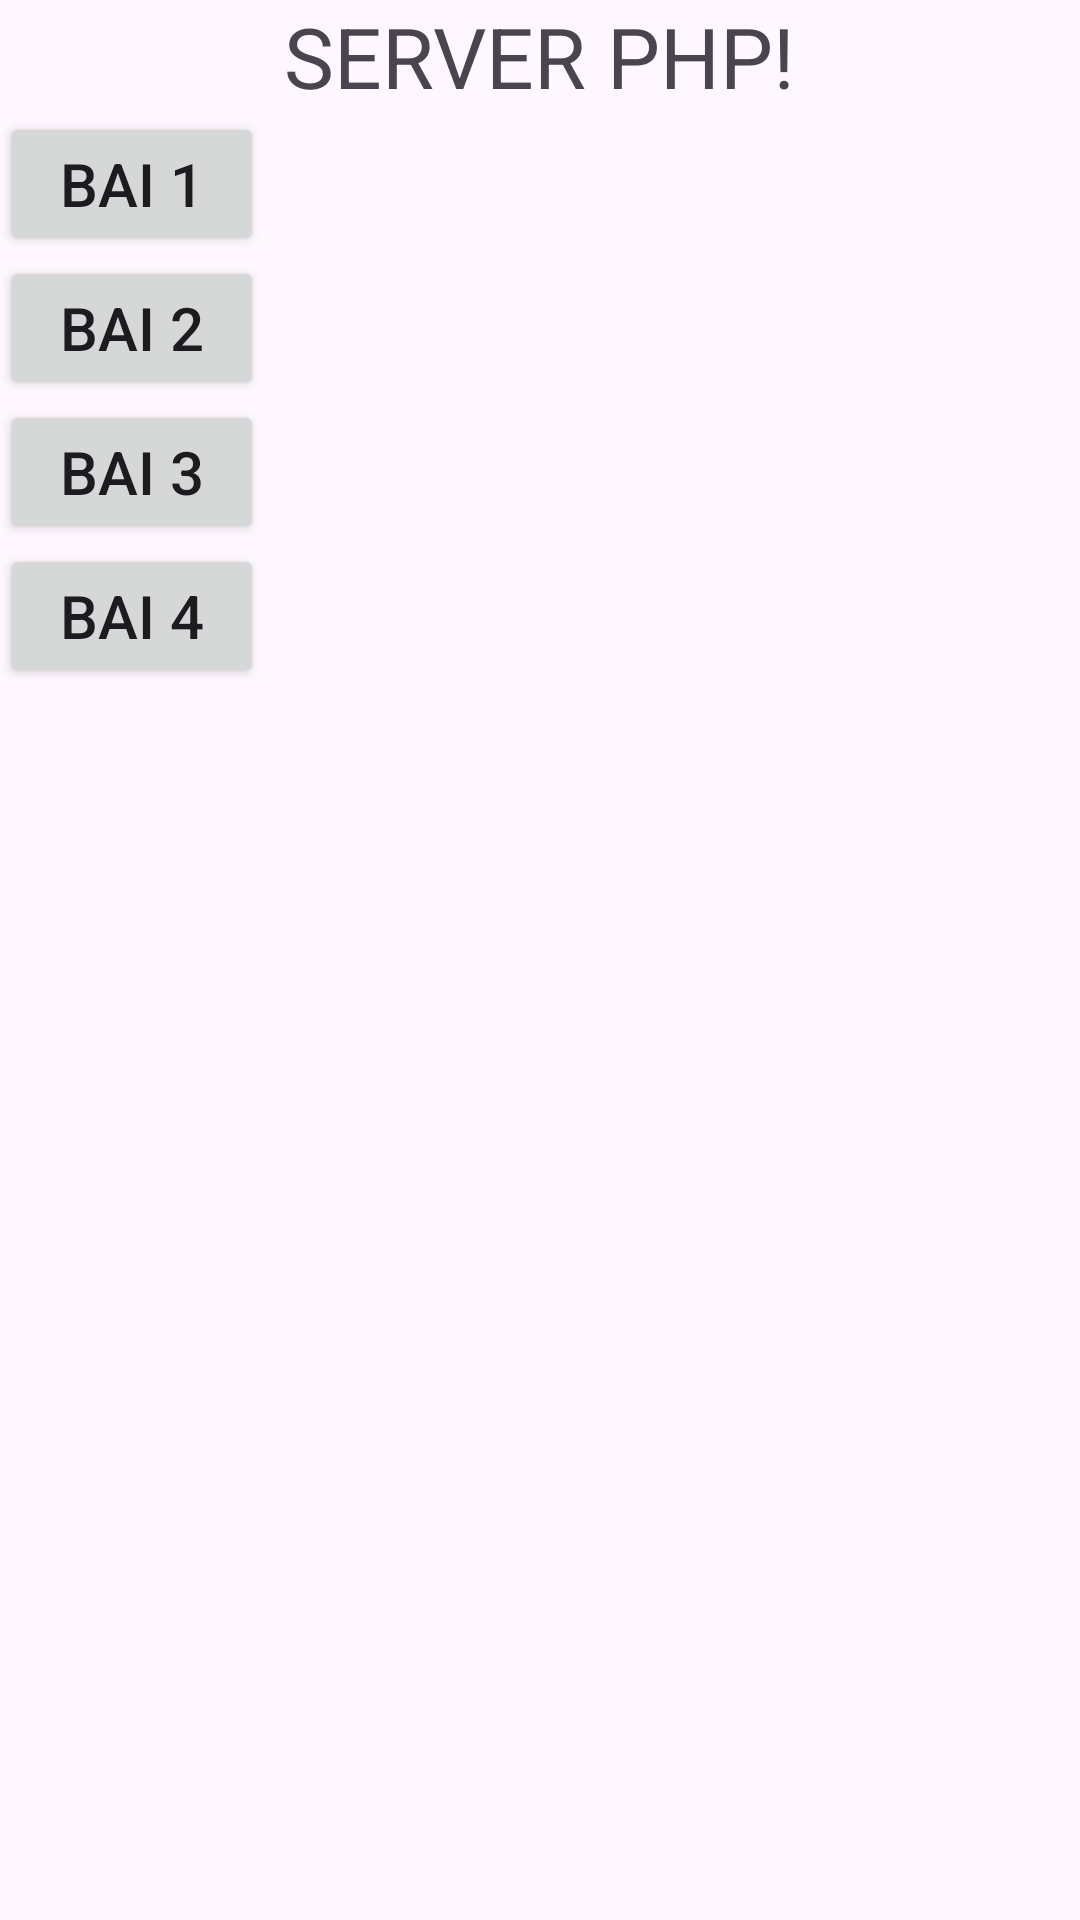

Produce the Android XML layout that renders to this screen, including the resource entries it uses.
<!-- AndroidManifest.xml: application theme Theme.Thangnvph23924_lab2 -->
<!-- res/layout/activity_main.xml -->
<?xml version="1.0" encoding="utf-8"?>
<LinearLayout xmlns:android="http://schemas.android.com/apk/res/android"
    xmlns:app="http://schemas.android.com/apk/res-auto"
    xmlns:tools="http://schemas.android.com/tools"
    android:layout_width="match_parent"
    android:layout_height="match_parent"
    tools:context=".MainActivity"
    android:orientation="vertical">

    <TextView
        android:layout_width="wrap_content"
        android:layout_height="wrap_content"
        android:text="SERVER PHP!"
        android:textSize="28sp"
        android:layout_gravity="center"
        />
    <Button
        android:id="@+id/btn_b1"
        android:layout_width="wrap_content"
        android:layout_height="wrap_content"
        android:text="Bai 1"
        android:textSize="20dp"/>
    <Button
        android:id="@+id/btn_b2"
        android:layout_width="wrap_content"
        android:layout_height="wrap_content"
        android:text="Bai 2"
        android:textSize="20dp"/>
    <Button
        android:id="@+id/btn_b3"
        android:layout_width="wrap_content"
        android:layout_height="wrap_content"
        android:text="Bai 3"
        android:textSize="20dp"/>
    <Button
        android:id="@+id/btn_b4"
        android:layout_width="wrap_content"
        android:layout_height="wrap_content"
        android:text="Bai 4"
        android:textSize="20dp"/>

</LinearLayout>
<!-- resources referenced by this layout -->
<resources>
  <style name="Theme.Thangnvph23924_lab2" parent="Base.Theme.Thangnvph23924_lab2" />
  <style name="Base.Theme.Thangnvph23924_lab2" parent="Theme.Material3.DayNight.NoActionBar">
          
          
      </style>
</resources>
